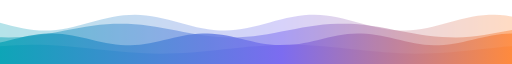
t = 0.00 s
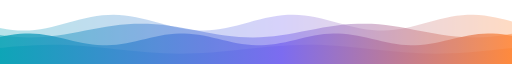
t = 1.67 s
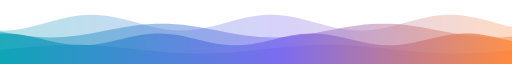
t = 3.33 s
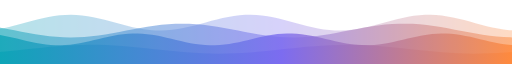
t = 5.00 s
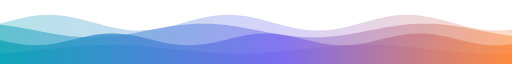
t = 6.67 s
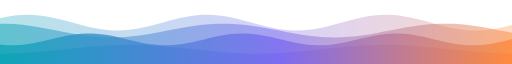
t = 8.33 s

The animated SVG that drew these frames (rendered in a browser with its animation timeline set to each time). Animation: 4 CSS @keyframes rules; frames cover the first 8.33 s, repeats indefinitely.

<svg xmlns="http://www.w3.org/2000/svg" viewBox="0 0 1200 130" preserveAspectRatio="none" role="img" aria-label="Animated ocean waves">
<style>.w0{animation:m0 14s linear infinite}@keyframes m0{from{transform:translateX(0px)}to{transform:translateX(-420px)}}.w1{animation:m1 18s linear infinite}@keyframes m1{from{transform:translateX(-520px)}to{transform:translateX(0px)}}.w2{animation:m2 11s linear infinite}@keyframes m2{from{transform:translateX(0px)}to{transform:translateX(-360px)}}.w3{animation:m3 22s linear infinite}@keyframes m3{from{transform:translateX(-600px)}to{transform:translateX(0px)}}@media (prefers-reduced-motion: reduce){.w0,.w1,.w2,.w3{animation:none}}</style>
<defs><linearGradient id="g" gradientUnits="userSpaceOnUse" x1="0" y1="0" x2="1200" y2="0"><stop offset="0" stop-color="#0EA5B7"/><stop offset="0.55" stop-color="#7C6CF0"/><stop offset="1" stop-color="#FF8A3D"/></linearGradient><mask id="k0" maskUnits="userSpaceOnUse" x="0" y="0" width="1200" height="130"><path class="w0" d="M0,130 L0.0,46.0 L13.2,49.1 L26.3,52.1 L39.5,54.9 L52.7,57.3 L65.9,59.3 L79.0,60.8 L92.2,61.7 L105.4,62.0 L118.5,61.7 L131.7,60.7 L144.9,59.2 L158.0,57.2 L171.2,54.8 L184.4,52.0 L197.6,49.0 L210.7,45.8 L223.9,42.7 L237.1,39.7 L250.2,36.9 L263.4,34.5 L276.6,32.6 L289.8,31.1 L302.9,30.3 L316.1,30.0 L329.3,30.4 L342.4,31.3 L355.6,32.9 L368.8,34.9 L382.0,37.4 L395.1,40.2 L408.3,43.2 L421.5,46.4 L434.6,49.5 L447.8,52.5 L461.0,55.2 L474.1,57.6 L487.3,59.5 L500.5,60.9 L513.7,61.8 L526.8,62.0 L540.0,61.6 L553.2,60.6 L566.3,59.0 L579.5,57.0 L592.7,54.5 L605.9,51.7 L619.0,48.6 L632.2,45.5 L645.4,42.4 L658.5,39.4 L671.7,36.7 L684.9,34.3 L698.0,32.4 L711.2,31.0 L724.4,30.2 L737.6,30.0 L750.7,30.4 L763.9,31.5 L777.1,33.1 L790.2,35.2 L803.4,37.7 L816.6,40.5 L829.8,43.6 L842.9,46.7 L856.1,49.8 L869.3,52.8 L882.4,55.5 L895.6,57.8 L908.8,59.7 L922.0,61.1 L935.1,61.8 L948.3,62.0 L961.5,61.5 L974.6,60.5 L987.8,58.8 L1001.0,56.7 L1014.1,54.2 L1027.3,51.3 L1040.5,48.3 L1053.7,45.1 L1066.8,42.0 L1080.0,39.1 L1093.2,36.4 L1106.3,34.1 L1119.5,32.2 L1132.7,30.9 L1145.9,30.1 L1159.0,30.0 L1172.2,30.5 L1185.4,31.6 L1198.5,33.3 L1211.7,35.4 L1224.9,38.0 L1238.0,40.8 L1251.2,43.9 L1264.4,47.1 L1277.6,50.2 L1290.7,53.1 L1303.9,55.8 L1317.1,58.1 L1330.2,59.9 L1343.4,61.2 L1356.6,61.9 L1369.8,62.0 L1382.9,61.4 L1396.1,60.3 L1409.3,58.6 L1422.4,56.4 L1435.6,53.9 L1448.8,51.0 L1462.0,47.9 L1475.1,44.8 L1488.3,41.7 L1501.5,38.7 L1514.6,36.1 L1527.8,33.8 L1541.0,32.0 L1554.1,30.8 L1567.3,30.1 L1580.5,30.1 L1593.7,30.6 L1606.8,31.8 L1620.0,33.5 L1620.0,130 Z" fill="#fff"/></mask><mask id="k1" maskUnits="userSpaceOnUse" x="0" y="0" width="1200" height="130"><path class="w1" d="M0,130 L0.0,75.5 L16.4,76.0 L32.8,75.9 L49.1,75.3 L65.5,74.1 L81.9,72.5 L98.3,70.5 L114.7,68.2 L131.0,65.6 L147.4,62.8 L163.8,60.1 L180.2,57.4 L196.6,54.9 L213.0,52.6 L229.3,50.8 L245.7,49.4 L262.1,48.4 L278.5,48.0 L294.9,48.2 L311.2,48.8 L327.6,50.0 L344.0,51.7 L360.4,53.8 L376.8,56.2 L393.1,58.8 L409.5,61.5 L425.9,64.3 L442.3,66.9 L458.7,69.4 L475.0,71.6 L491.4,73.4 L507.8,74.8 L524.2,75.7 L540.6,76.0 L557.0,75.8 L573.3,75.0 L589.7,73.8 L606.1,72.1 L622.5,69.9 L638.9,67.5 L655.2,64.9 L671.6,62.1 L688.0,59.4 L704.4,56.7 L720.8,54.3 L737.1,52.1 L753.5,50.4 L769.9,49.1 L786.3,48.3 L802.7,48.0 L819.0,48.3 L835.4,49.1 L851.8,50.4 L868.2,52.2 L884.6,54.4 L901.0,56.8 L917.3,59.5 L933.7,62.2 L950.1,65.0 L966.5,67.6 L982.9,70.0 L999.2,72.1 L1015.6,73.8 L1032.0,75.1 L1048.4,75.8 L1064.8,76.0 L1081.1,75.6 L1097.5,74.8 L1113.9,73.4 L1130.3,71.5 L1146.7,69.4 L1163.0,66.9 L1179.4,64.2 L1195.8,61.4 L1212.2,58.7 L1228.6,56.1 L1245.0,53.7 L1261.3,51.6 L1277.7,50.0 L1294.1,48.8 L1310.5,48.1 L1326.9,48.0 L1343.2,48.4 L1359.6,49.4 L1376.0,50.8 L1392.4,52.7 L1408.8,55.0 L1425.1,57.5 L1441.5,60.2 L1457.9,62.9 L1474.3,65.7 L1490.7,68.2 L1507.0,70.6 L1523.4,72.6 L1539.8,74.2 L1556.2,75.3 L1572.6,75.9 L1589.0,76.0 L1605.3,75.5 L1621.7,74.5 L1638.1,72.9 L1654.5,71.0 L1670.9,68.7 L1687.2,66.2 L1703.6,63.5 L1720.0,60.7 L1720.0,130 Z" fill="#fff"/></mask><mask id="k2" maskUnits="userSpaceOnUse" x="0" y="0" width="1200" height="130"><path class="w2" d="M0,130 L0.0,86.2 L11.3,84.1 L22.6,81.8 L33.9,79.4 L45.2,77.1 L56.5,74.8 L67.8,72.8 L79.1,71.1 L90.4,69.7 L101.7,68.7 L113.0,68.1 L124.3,68.0 L135.7,68.4 L147.0,69.2 L158.3,70.4 L169.6,72.1 L180.9,74.0 L192.2,76.1 L203.5,78.4 L214.8,80.8 L226.1,83.1 L237.4,85.3 L248.7,87.3 L260.0,89.1 L271.3,90.4 L282.6,91.4 L293.9,91.9 L305.2,92.0 L316.5,91.6 L327.8,90.7 L339.1,89.4 L350.4,87.8 L361.7,85.9 L373.0,83.7 L384.3,81.4 L395.7,79.0 L407.0,76.7 L418.3,74.5 L429.6,72.5 L440.9,70.8 L452.2,69.5 L463.5,68.6 L474.8,68.1 L486.1,68.0 L497.4,68.5 L508.7,69.4 L520.0,70.7 L531.3,72.3 L542.6,74.3 L553.9,76.5 L565.2,78.8 L576.5,81.1 L587.8,83.5 L599.1,85.7 L610.4,87.6 L621.7,89.3 L633.0,90.6 L644.3,91.5 L655.7,91.9 L667.0,91.9 L678.3,91.5 L689.6,90.5 L700.9,89.2 L712.2,87.5 L723.5,85.6 L734.8,83.4 L746.1,81.0 L757.4,78.7 L768.7,76.4 L780.0,74.2 L791.3,72.2 L802.6,70.6 L813.9,69.3 L825.2,68.5 L836.5,68.0 L847.8,68.1 L859.1,68.6 L870.4,69.5 L881.7,70.9 L893.0,72.6 L904.3,74.6 L915.7,76.8 L927.0,79.1 L938.3,81.5 L949.6,83.8 L960.9,86.0 L972.2,87.9 L983.5,89.5 L994.8,90.8 L1006.1,91.6 L1017.4,92.0 L1028.7,91.9 L1040.0,91.3 L1051.3,90.4 L1062.6,89.0 L1073.9,87.2 L1085.2,85.2 L1096.5,83.0 L1107.8,80.7 L1119.1,78.3 L1130.4,76.0 L1141.7,73.9 L1153.0,72.0 L1164.3,70.4 L1175.7,69.2 L1187.0,68.4 L1198.3,68.0 L1209.6,68.1 L1220.9,68.7 L1232.2,69.7 L1243.5,71.1 L1254.8,72.9 L1266.1,74.9 L1277.4,77.2 L1288.7,79.5 L1300.0,81.9 L1311.3,84.2 L1322.6,86.3 L1333.9,88.2 L1345.2,89.7 L1356.5,90.9 L1367.8,91.7 L1379.1,92.0 L1390.4,91.8 L1401.7,91.2 L1413.0,90.2 L1424.3,88.7 L1435.7,86.9 L1447.0,84.9 L1458.3,82.7 L1469.6,80.3 L1480.9,77.9 L1492.2,75.7 L1503.5,73.6 L1514.8,71.7 L1526.1,70.2 L1537.4,69.0 L1548.7,68.3 L1560.0,68.0 L1560.0,130 Z" fill="#fff"/></mask><mask id="k3" maskUnits="userSpaceOnUse" x="0" y="0" width="1200" height="130"><path class="w3" d="M0,130 L0.0,93.8 L18.8,92.7 L37.5,91.8 L56.2,91.2 L75.0,91.0 L93.8,91.1 L112.5,91.6 L131.2,92.4 L150.0,93.5 L168.8,94.8 L187.5,96.3 L206.2,98.0 L225.0,99.8 L243.8,101.5 L262.5,103.2 L281.2,104.8 L300.0,106.2 L318.8,107.3 L337.5,108.2 L356.2,108.8 L375.0,109.0 L393.8,108.9 L412.5,108.4 L431.2,107.6 L450.0,106.5 L468.8,105.2 L487.5,103.7 L506.2,102.0 L525.0,100.2 L543.8,98.5 L562.5,96.8 L581.2,95.2 L600.0,93.8 L618.8,92.7 L637.5,91.8 L656.2,91.2 L675.0,91.0 L693.8,91.1 L712.5,91.6 L731.2,92.4 L750.0,93.5 L768.8,94.8 L787.5,96.3 L806.2,98.0 L825.0,99.8 L843.8,101.5 L862.5,103.2 L881.2,104.8 L900.0,106.2 L918.8,107.3 L937.5,108.2 L956.2,108.8 L975.0,109.0 L993.8,108.9 L1012.5,108.4 L1031.2,107.6 L1050.0,106.5 L1068.8,105.2 L1087.5,103.7 L1106.2,102.0 L1125.0,100.2 L1143.8,98.5 L1162.5,96.8 L1181.2,95.2 L1200.0,93.8 L1218.8,92.7 L1237.5,91.8 L1256.2,91.2 L1275.0,91.0 L1293.8,91.1 L1312.5,91.6 L1331.2,92.4 L1350.0,93.5 L1368.8,94.8 L1387.5,96.3 L1406.2,98.0 L1425.0,99.8 L1443.8,101.5 L1462.5,103.2 L1481.2,104.8 L1500.0,106.2 L1518.8,107.3 L1537.5,108.2 L1556.2,108.8 L1575.0,109.0 L1593.8,108.9 L1612.5,108.4 L1631.2,107.6 L1650.0,106.5 L1668.8,105.2 L1687.5,103.7 L1706.2,102.0 L1725.0,100.2 L1743.8,98.5 L1762.5,96.8 L1781.2,95.2 L1800.0,93.8 L1800.0,130 Z" fill="#fff"/></mask></defs>
<rect width="1200" height="130" fill="url(#g)" opacity="0.3" mask="url(#k0)"/><rect width="1200" height="130" fill="url(#g)" opacity="0.5" mask="url(#k1)"/><rect width="1200" height="130" fill="url(#g)" opacity="0.8" mask="url(#k2)"/><rect width="1200" height="130" fill="url(#g)" opacity="1.0" mask="url(#k3)"/>
</svg>
